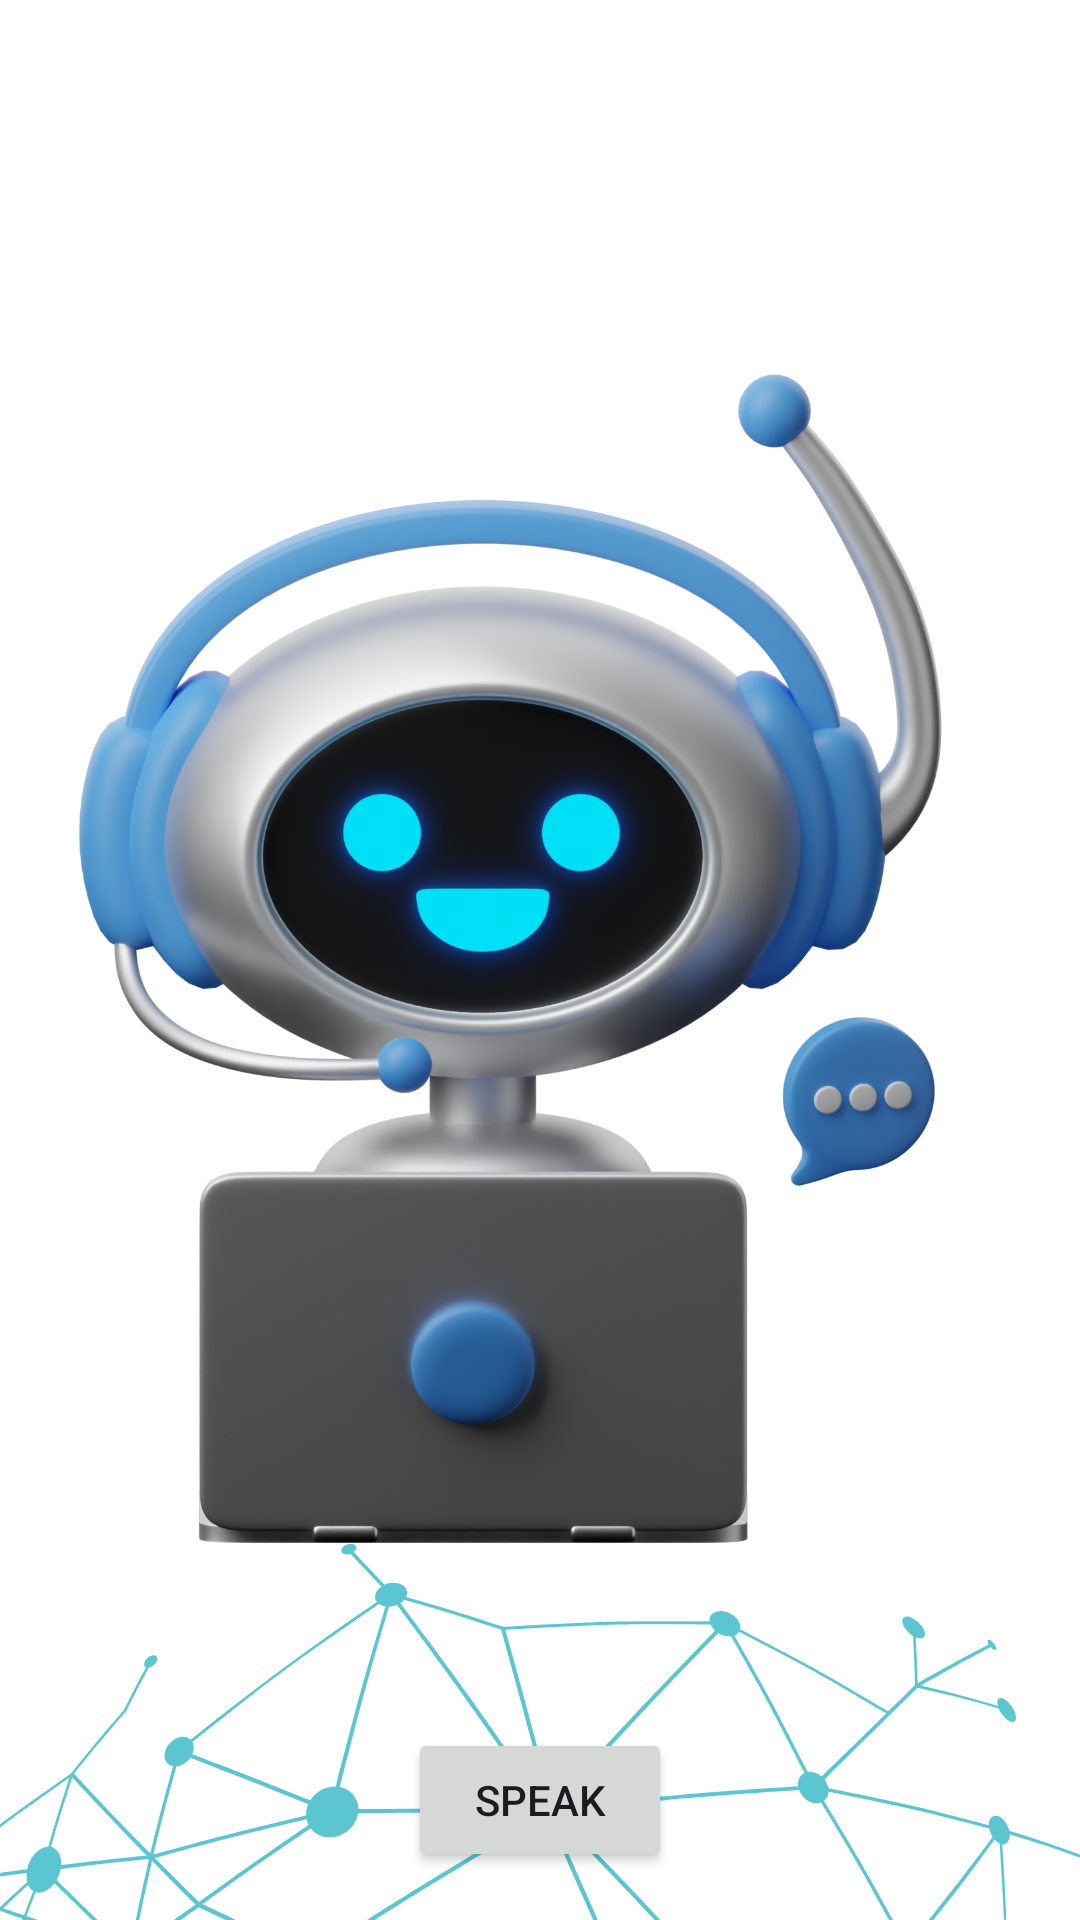

The Android layout XML behind this screen, and the referenced resources:
<!-- AndroidManifest.xml: application theme Theme.MediLoc -->
<!-- res/layout/activity_chat_bot.xml -->
<?xml version="1.0" encoding="utf-8"?>
<LinearLayout xmlns:android="http://schemas.android.com/apk/res/android"
    android:layout_width="match_parent"
    android:layout_height="match_parent"
    android:orientation="vertical"
    android:background="@drawable/login_angel"
    android:padding="16dp">


    <ScrollView
        android:layout_width="match_parent"
        android:layout_height="0dp"
        android:layout_weight="1">

        <LinearLayout
            android:layout_width="match_parent"
            android:layout_height="match_parent"
            android:orientation="vertical" >

            <TextView
                android:id="@+id/responseText"
                android:layout_width="match_parent"
                android:layout_height="match_parent"
                android:gravity="center"
                android:textSize="18sp" />




        </LinearLayout>
    </ScrollView>

    <Button
        android:id="@+id/speakButton"
        android:layout_width="wrap_content"
        android:layout_height="wrap_content"
        android:layout_gravity="center"
        android:text="Speak" />

</LinearLayout>
<!-- resources referenced by this layout -->
<resources>
  <!-- drawable login_angel: png bitmap (drawable, 684015 bytes) -->
  <style name="Theme.MediLoc" parent="Base.Theme.MediLoc" />
  <style name="Base.Theme.MediLoc" parent="Theme.Material3.DayNight.NoActionBar">
          
          
      </style>
</resources>
